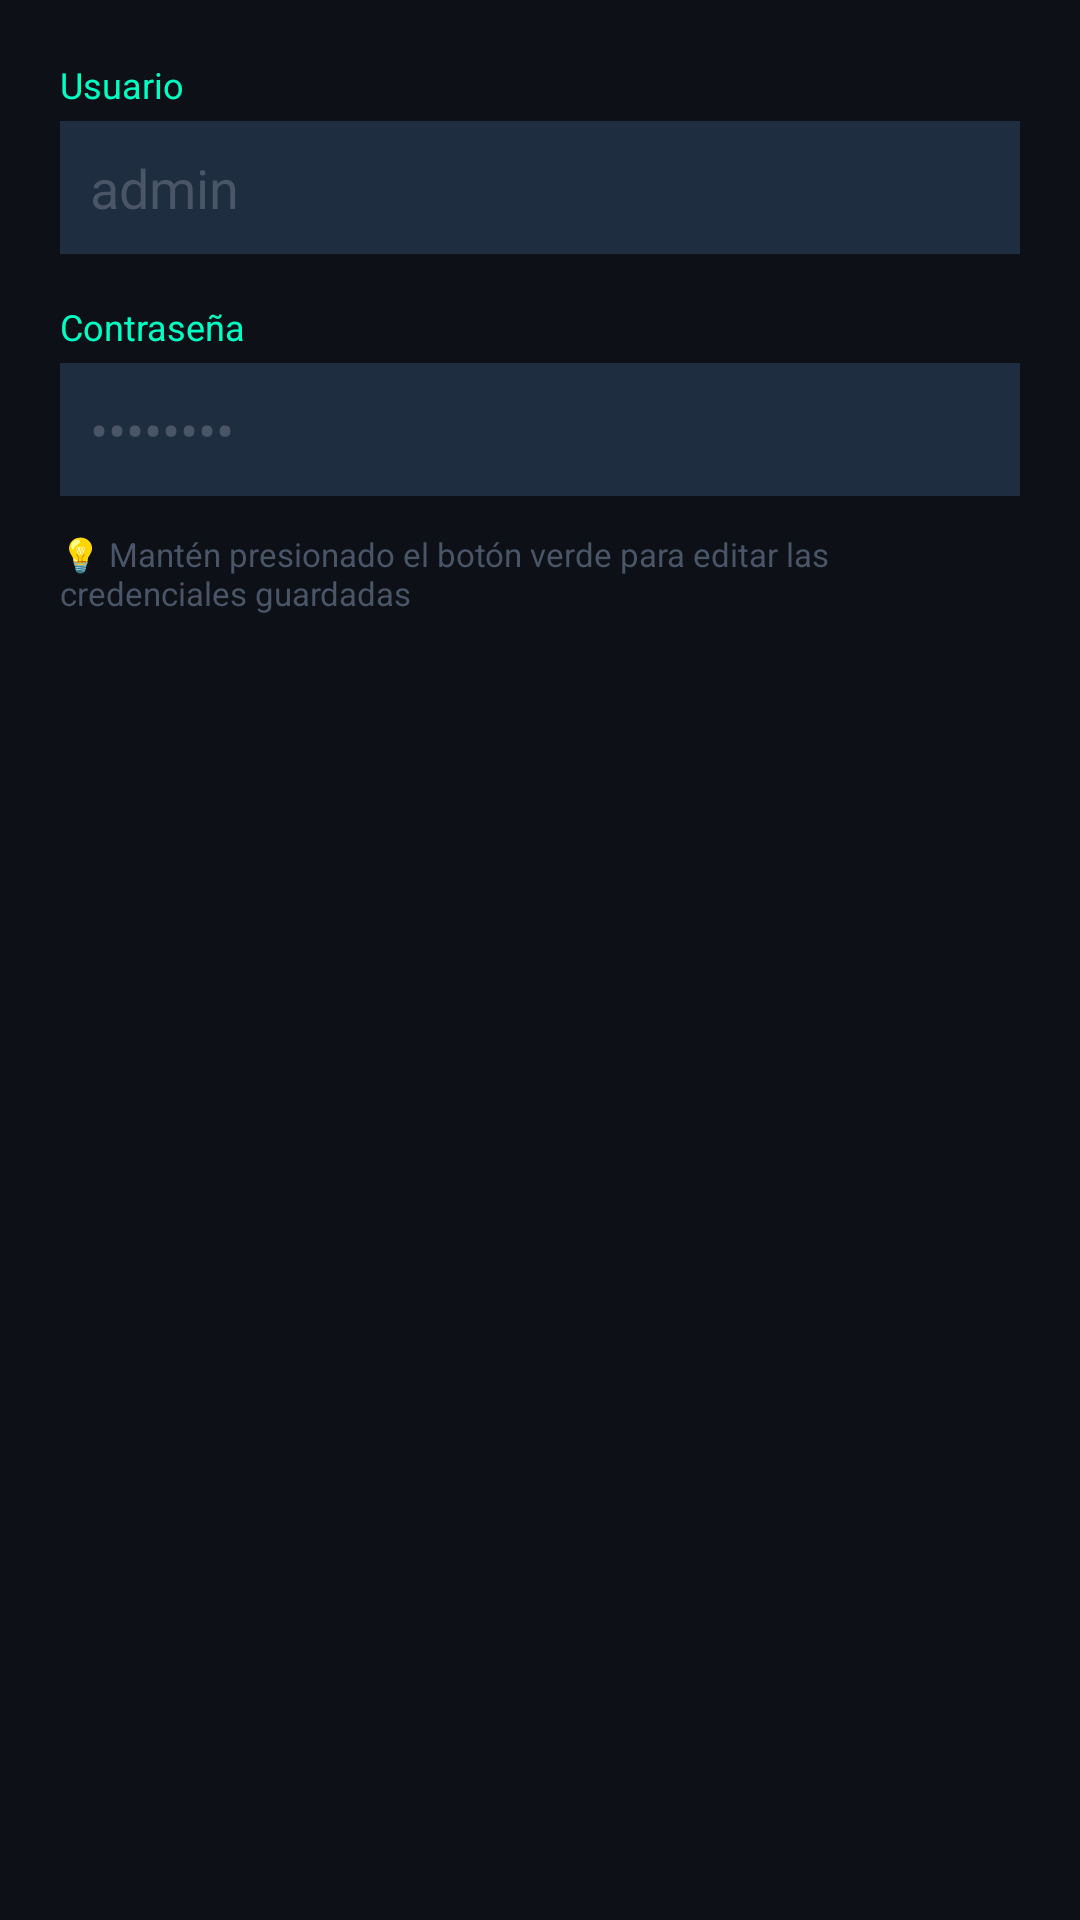

Android layout source for this screen:
<!-- AndroidManifest.xml: application theme Theme.RouterApp -->
<!-- res/layout/dialog_credentials.xml -->
<?xml version="1.0" encoding="utf-8"?>
<LinearLayout
    xmlns:android="http://schemas.android.com/apk/res/android"
    android:layout_width="match_parent"
    android:layout_height="wrap_content"
    android:orientation="vertical"
    android:padding="20dp"
    android:background="#0d1117">

    <TextView
        android:layout_width="match_parent"
        android:layout_height="wrap_content"
        android:text="Usuario"
        android:textColor="#00ffc3"
        android:textSize="12sp"
        android:layout_marginBottom="4dp" />

    <EditText
        android:id="@+id/etUser"
        android:layout_width="match_parent"
        android:layout_height="wrap_content"
        android:hint="admin"
        android:textColor="#e2e8f0"
        android:textColorHint="#4a5568"
        android:inputType="text"
        android:maxLines="1"
        android:background="#1e2d40"
        android:padding="10dp" />

    <TextView
        android:layout_width="match_parent"
        android:layout_height="wrap_content"
        android:text="Contraseña"
        android:textColor="#00ffc3"
        android:textSize="12sp"
        android:layout_marginTop="16dp"
        android:layout_marginBottom="4dp" />

    <EditText
        android:id="@+id/etPass"
        android:layout_width="match_parent"
        android:layout_height="wrap_content"
        android:hint="••••••••"
        android:textColor="#e2e8f0"
        android:textColorHint="#4a5568"
        android:inputType="textPassword"
        android:maxLines="1"
        android:background="#1e2d40"
        android:padding="10dp" />

    <TextView
        android:layout_width="match_parent"
        android:layout_height="wrap_content"
        android:text="💡 Mantén presionado el botón verde para editar las credenciales guardadas"
        android:textColor="#4a5568"
        android:textSize="11sp"
        android:layout_marginTop="12dp" />

</LinearLayout>
<!-- resources referenced by this layout -->
<resources>
  <style name="Theme.RouterApp" parent="Theme.MaterialComponents.DayNight.NoActionBar">
          <item name="colorPrimary">#00ffc3</item>
          <item name="colorPrimaryVariant">#00b894</item>
          <item name="colorOnPrimary">#000000</item>
          <item name="colorSecondary">#00ffc3</item>
          <item name="android:windowBackground">#080a0f</item>
          <item name="android:statusBarColor">#0d1117</item>
          <item name="android:navigationBarColor">#0d1117</item>
      </style>
</resources>
